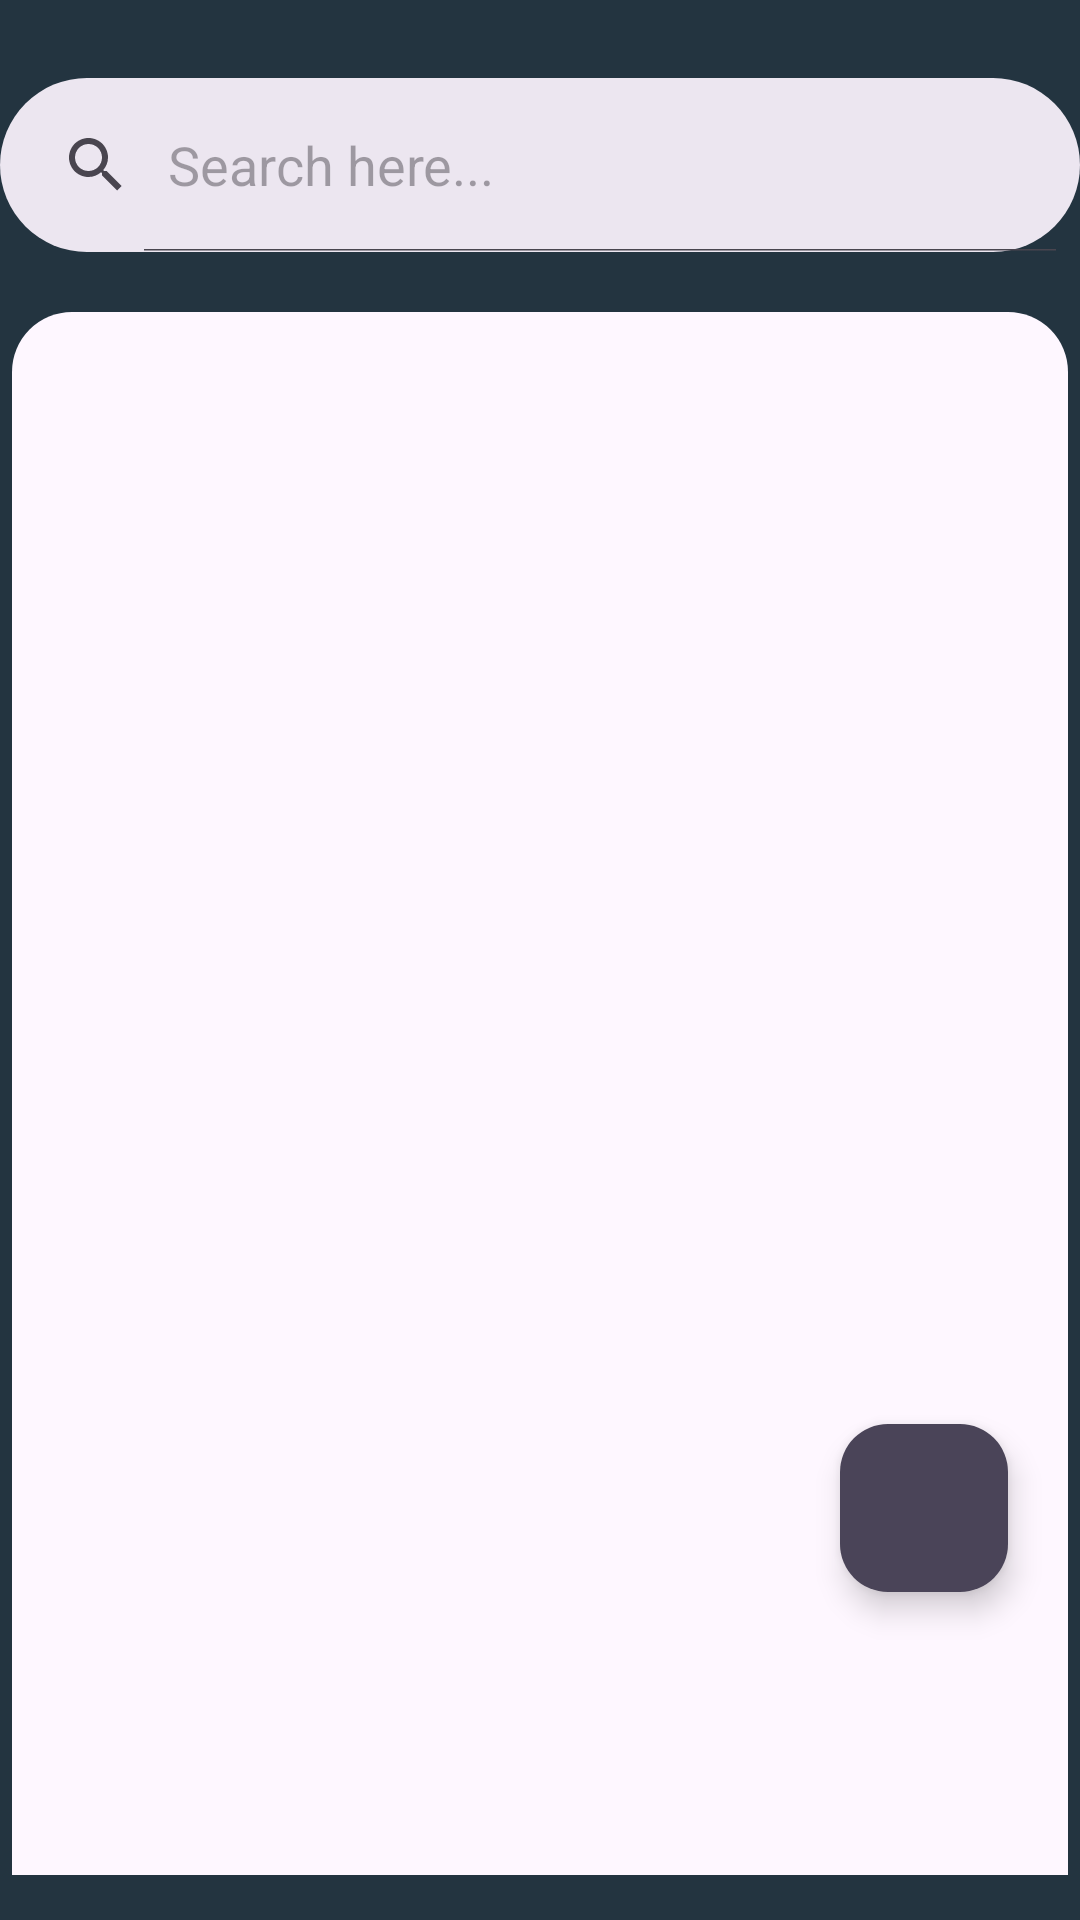

Reconstruct the res/layout file that produces this screen, plus the resources it refers to.
<!-- AndroidManifest.xml: application theme Theme.EzSail -->
<!-- res/layout/fragment_all_comp.xml -->
<?xml version="1.0" encoding="utf-8"?>
<androidx.constraintlayout.widget.ConstraintLayout xmlns:android="http://schemas.android.com/apk/res/android"
    xmlns:app="http://schemas.android.com/apk/res-auto"
    xmlns:tools="http://schemas.android.com/tools"
    android:layout_width="match_parent"
    android:layout_height="match_parent"
    android:background="#233440"
    android:focusable="true"
    android:focusableInTouchMode="true">

    <SearchView
        android:id="@+id/searchView"
        android:layout_width="match_parent"
        android:layout_height="58dp"
        android:layout_marginTop="6dp"
        android:background="@drawable/rounded_corner"
        android:queryHint="Search here..."
        app:layout_constraintBottom_toBottomOf="parent"
        app:layout_constraintEnd_toEndOf="parent"
        app:layout_constraintStart_toStartOf="parent"
        app:layout_constraintTop_toTopOf="parent"
        app:layout_constraintVertical_bias="0.035"
        android:iconifiedByDefault="false" />

    <androidx.recyclerview.widget.RecyclerView
        android:id="@+id/recyclerView"
        android:layout_width="0dp"
        android:layout_height="0dp"
        android:layout_marginStart="4dp"
        android:layout_marginTop="20dp"
        android:layout_marginEnd="4dp"
        android:layout_marginBottom="15dp"
        android:background="@drawable/rv_bg"
        app:layout_constraintBottom_toBottomOf="parent"
        app:layout_constraintEnd_toEndOf="parent"
        app:layout_constraintHorizontal_bias="1.0"
        app:layout_constraintStart_toStartOf="parent"
        app:layout_constraintTop_toBottomOf="@+id/searchView"
        app:layout_constraintVertical_bias="1.0" />

    <com.google.android.material.floatingactionbutton.FloatingActionButton
        android:id="@+id/fab"
        android:layout_width="wrap_content"
        android:layout_height="wrap_content"
        android:backgroundTint="#4A4458"
        android:clickable="true"
        android:contentDescription="Start new competition"
        android:focusable="true"
        android:hint="New Competition"
        app:layout_constraintBottom_toBottomOf="@+id/recyclerView"
        app:layout_constraintEnd_toEndOf="parent"
        app:layout_constraintHorizontal_bias="0.921"
        app:layout_constraintStart_toStartOf="parent"
        app:layout_constraintTop_toTopOf="@+id/recyclerView"
        app:layout_constraintVertical_bias="0.797"
        app:srcCompat="@drawable/baseline_add_24"
        app:tint="#E8DEF8" />

</androidx.constraintlayout.widget.ConstraintLayout>
<!-- resources referenced by this layout -->
<resources>
  <!-- drawable rounded_corner (drawable) -->
  <?xml version="1.0" encoding="utf-8"?>
  <shape
      xmlns:android="http://schemas.android.com/apk/res/android"
      android:shape="rectangle">
      <corners android:radius="100dp"/>
      
      <solid android:color="#ECE6F0" />
  </shape>
  <!-- drawable rv_bg (drawable) -->
  <?xml version="1.0" encoding="utf-8"?>
  <shape
      xmlns:android="http://schemas.android.com/apk/res/android"
      android:shape="rectangle">
      <corners android:topLeftRadius="20dp"
          android:topRightRadius="20dp" />
      
      <solid android:color="#FEF7FF" />
  </shape>
  <style name="Theme.EzSail" parent="Base.Theme.EzSail" />
  <style name="Base.Theme.EzSail" parent="Theme.Material3.DayNight.NoActionBar">
          
          
      </style>
</resources>
